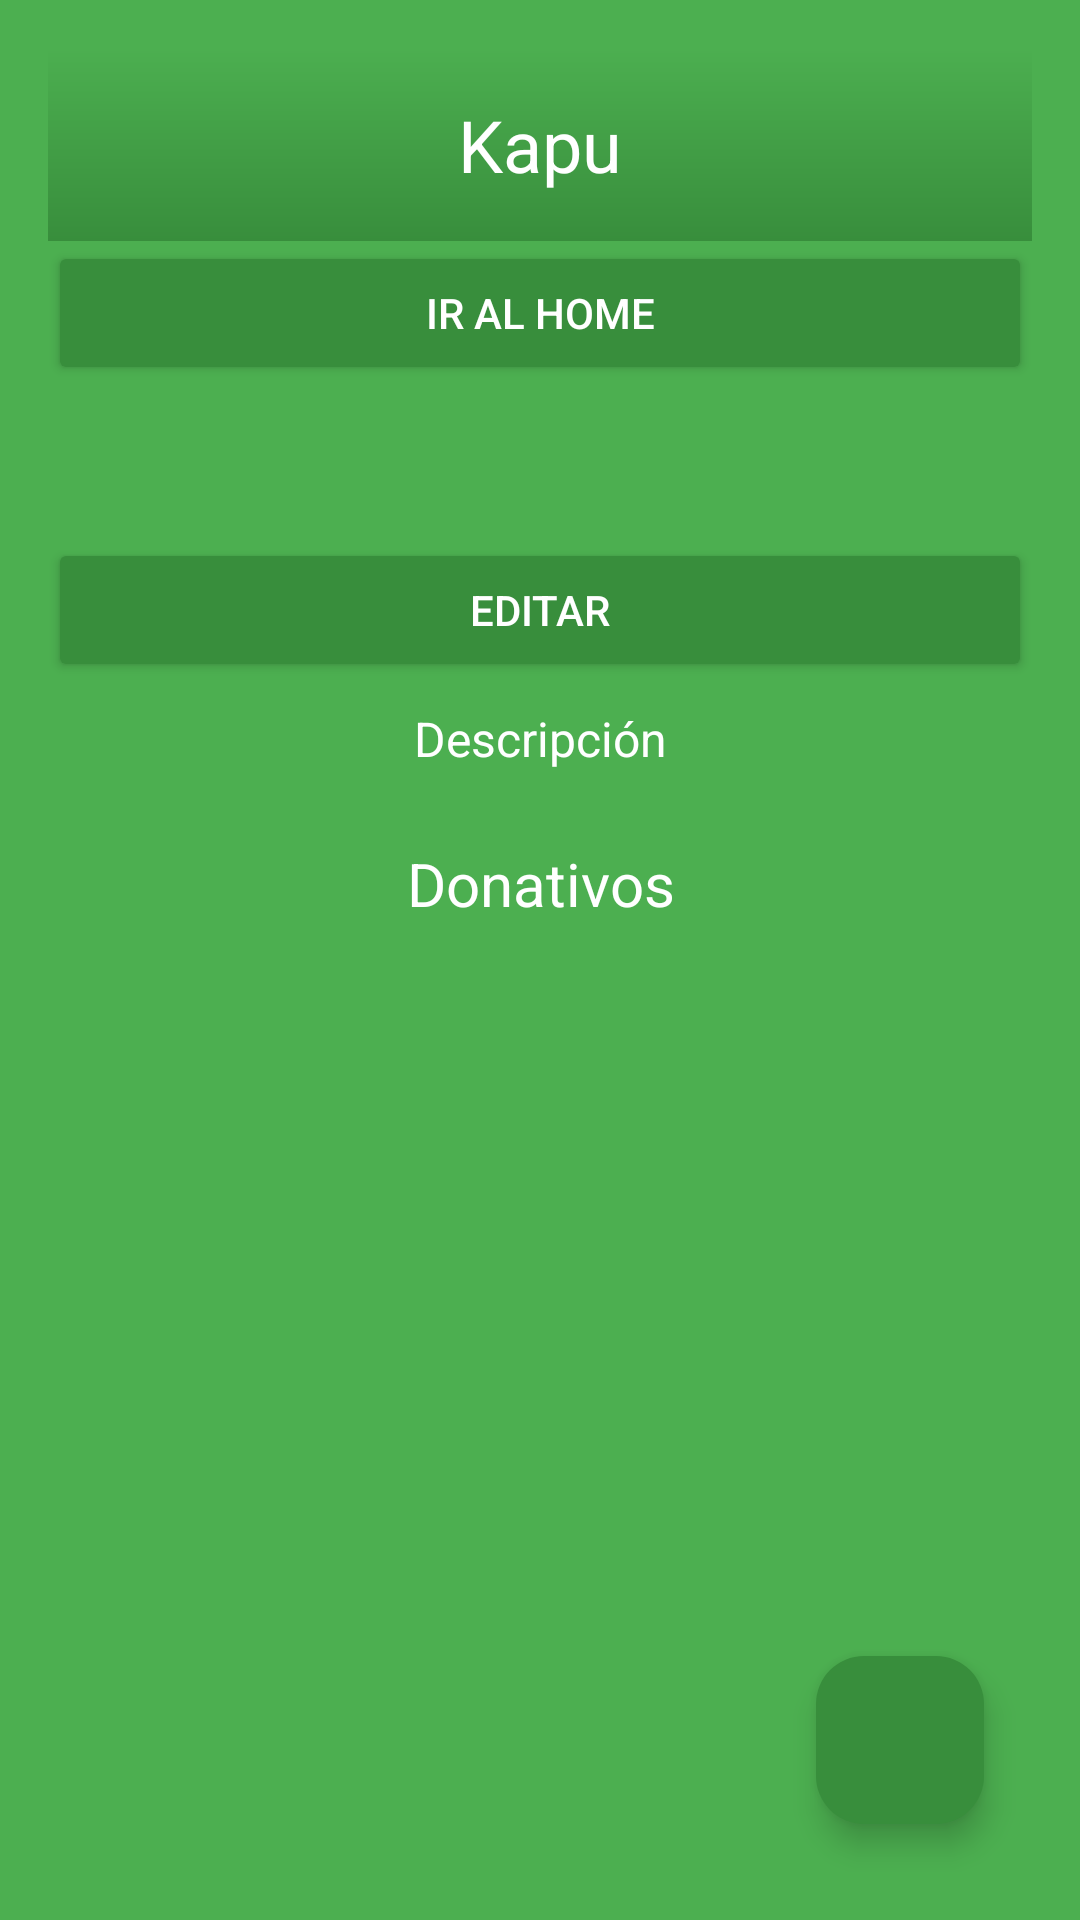

Reconstruct the res/layout file that produces this screen, plus the resources it refers to.
<!-- AndroidManifest.xml: application theme Theme.Kapu -->
<!-- res/layout/fragment_donations.xml -->
<?xml version="1.0" encoding="utf-8"?>
<LinearLayout xmlns:android="http://schemas.android.com/apk/res/android"
    xmlns:tools="http://schemas.android.com/tools"
    android:layout_width="match_parent"
    android:layout_height="match_parent"
    android:orientation="vertical"
    android:background="@color/colorBackground"
    android:padding="16dp"
    tools:context=".Donations">

    <TextView
        android:id="@+id/tv_kapu_header"
        android:layout_width="match_parent"
        android:layout_height="wrap_content"
        android:text="Kapu"
        android:textSize="24sp"
        android:textColor="@color/colorText"
        android:gravity="center"
        android:background="@drawable/header_background"
        android:paddingVertical="16dp"/>

    <Button
        android:id="@+id/btn_go2_map"
        android:layout_width="match_parent"
        android:layout_height="wrap_content"
        android:text="Ir al home"
        android:textColor="@color/white"
        android:backgroundTint="@color/colorButton"
        android:paddingVertical="12dp"
       />

    <TextView
        android:id="@+id/tv_name_ong"
        android:layout_width="match_parent"
        android:layout_height="wrap_content"
        android:text=""
        android:textSize="20sp"
        android:textColor="@color/colorText"
        android:gravity="center"
        android:paddingVertical="12dp"/>

    <Button
        android:id="@+id/btn_edit_ong"
        android:layout_width="match_parent"
        android:layout_height="wrap_content"
        android:text="Editar"
        android:textColor="@color/white"
        android:backgroundTint="@color/colorButton"
        android:paddingVertical="12dp"
      />

    <TextView
        android:id="@+id/tv_description"
        android:layout_width="match_parent"
        android:layout_height="wrap_content"
        android:text="Descripción"
        android:textSize="16sp"
        android:textColor="@color/colorText"
        android:gravity="center"
        android:paddingVertical="8dp"/>

    <TextView
        android:layout_width="match_parent"
        android:layout_height="wrap_content"
        android:text="Donativos"
        android:textSize="20sp"
        android:textColor="@color/colorText"
        android:gravity="center"
        android:paddingVertical="16dp"/>

    <androidx.recyclerview.widget.RecyclerView
        android:id="@+id/rv_donations"
        android:layout_width="match_parent"
        android:layout_height="0dp"
        android:layout_weight="1"/>

    <com.google.android.material.floatingactionbutton.FloatingActionButton
        android:id="@+id/btn_add_donation"
        android:layout_width="wrap_content"
        android:layout_height="wrap_content"
        android:src="@drawable/anadir"
        android:tint="@color/white"
        android:backgroundTint="@color/colorButton"
        android:layout_gravity="end|bottom"
        android:layout_margin="16dp"/>

</LinearLayout>
<!-- resources referenced by this layout -->
<resources>
  <color name="colorBackground">#4CAF50</color>
  <color name="colorButton">#388E3C</color>
  <color name="colorText">#FFFFFF</color>
  <color name="white">#FFFFFFFF</color>
  <!-- drawable header_background (drawable) -->
  <?xml version="1.0" encoding="utf-8"?>
  <shape xmlns:android="http://schemas.android.com/apk/res/android">
      <gradient
          android:startColor="@color/colorBackground"
      android:endColor="@color/colorButton"
      android:angle="270"/>
      <corners android:radius="0dp"/>
  </shape>
  <style name="Theme.Kapu" parent="Base.Theme.Kapu" />
  <style name="Base.Theme.Kapu" parent="Theme.Material3.DayNight.NoActionBar">
          
          
      </style>
</resources>
